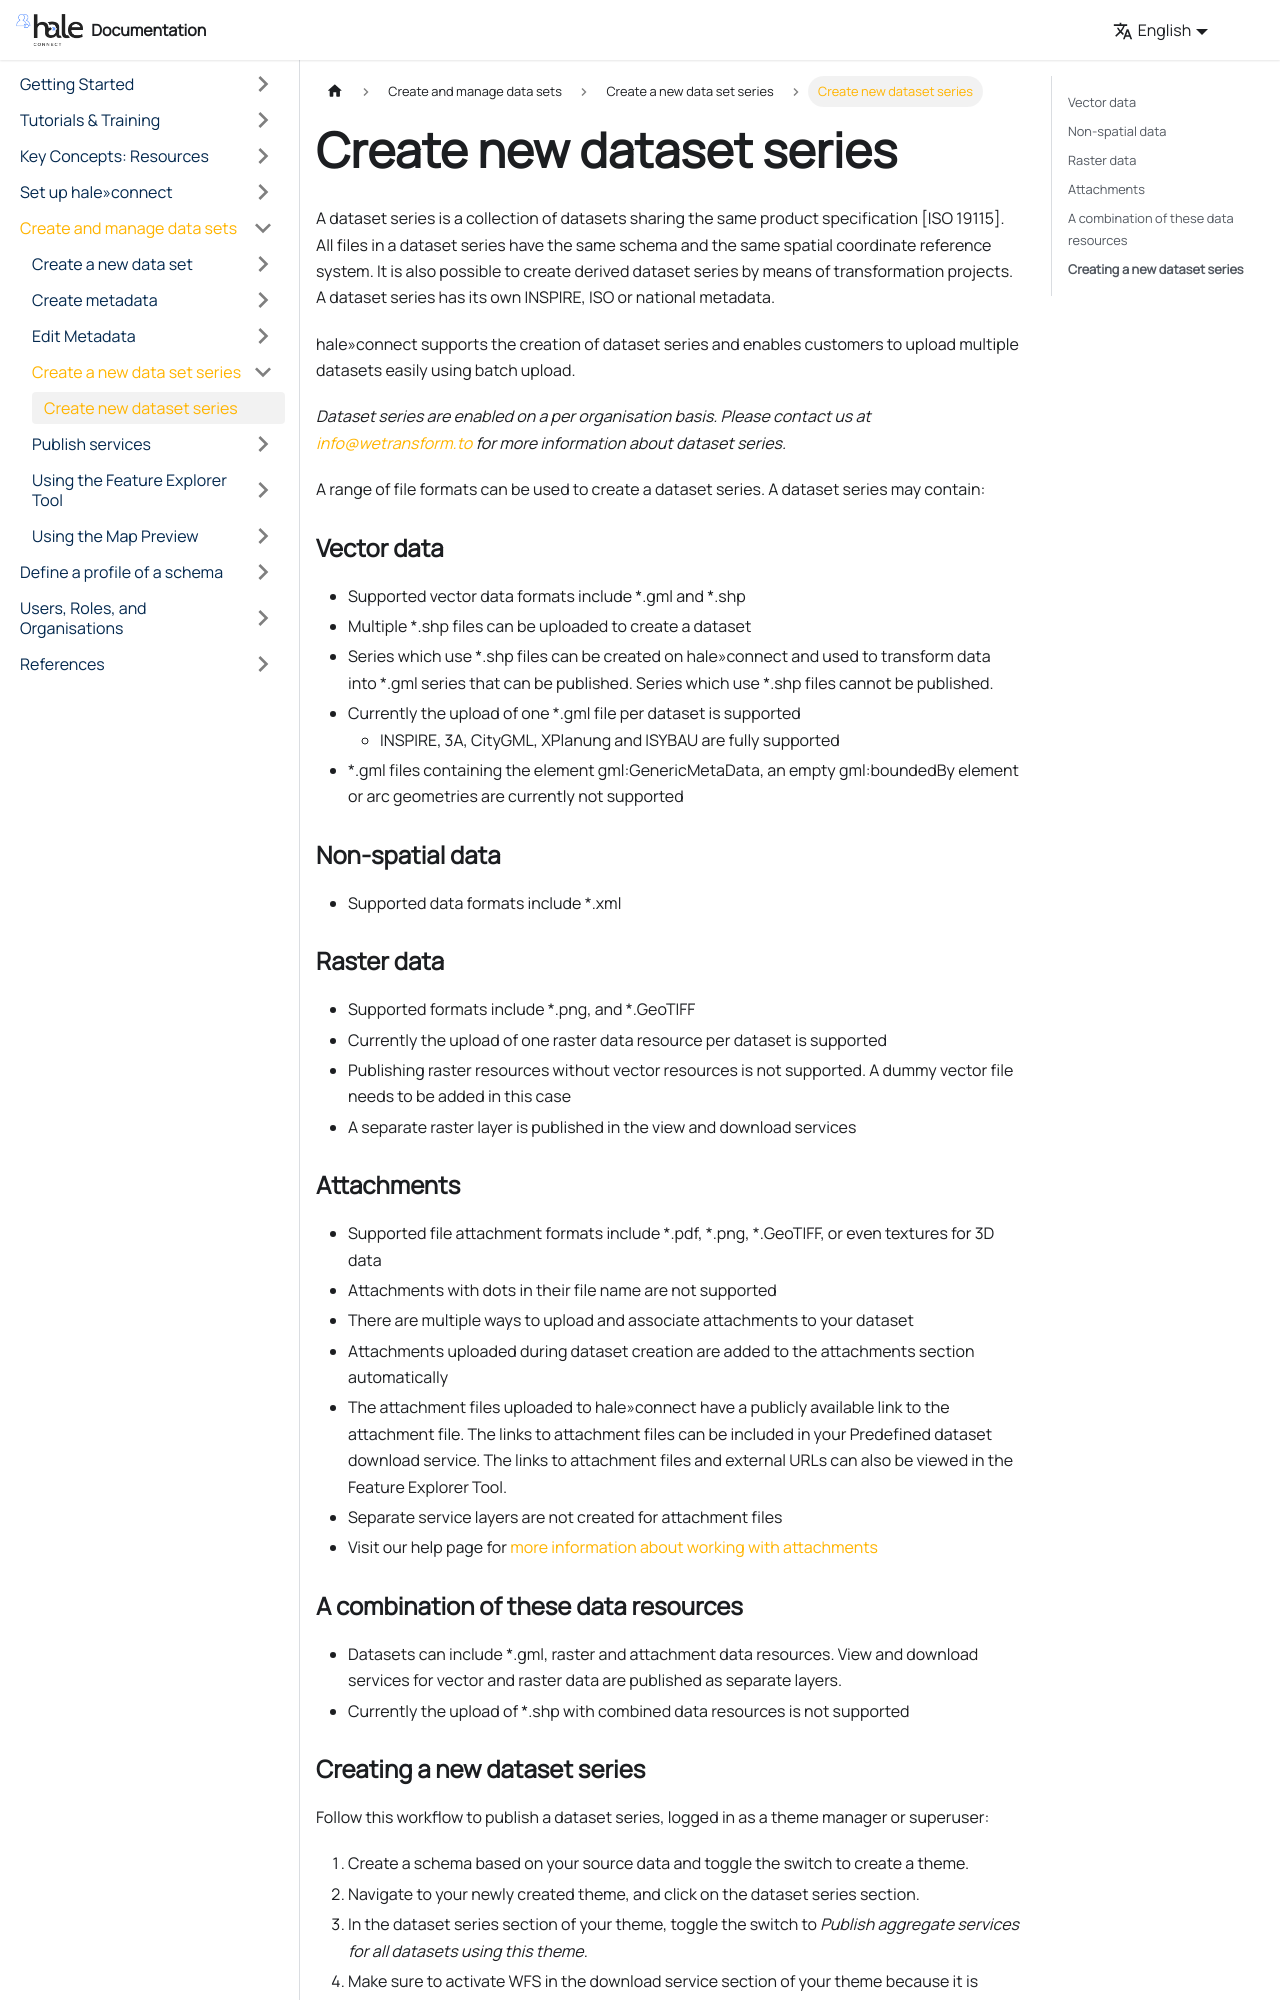

repository: wetransform/hc-documentation · page: docs/create-manage-datasets/create-dataset-series/2014-01-01-dataset-series/index.html · generator: docusaurus

---
title: "Create new dataset series"
categories:
- "help-page-category-datasetworkflow"
- "help-page-subcategory-datasetworkflowcreatedatasetseries"
layout: help-detail
language: en
---


A dataset series is a collection of datasets sharing the same product specification [ISO 19115]. All files in a dataset series have the same schema and the same spatial coordinate reference system. It is also possible to create derived dataset series by means of transformation projects. A dataset series has its own INSPIRE, ISO or national metadata.

hale»connect supports the creation of dataset series and enables customers to upload multiple datasets easily using batch upload.

*Dataset series are enabled on a per organisation basis. Please contact us at info@wetransform.to for more information about dataset series.*

A range of file formats can be used to create a dataset series. A dataset series may contain:

### Vector data ###
  * Supported vector data formats include \*.gml and \*.shp
  * Multiple \*.shp files can be uploaded to create a dataset
  * Series which use \*.shp files can be created on hale»connect and used to transform data into \*.gml series that can be published. Series which use \*.shp files cannot be published.
  * Currently the upload of one \*.gml file per dataset is supported
    * INSPIRE, 3A, CityGML, XPlanung and ISYBAU are fully supported
  * \*.gml files containing the element gml:GenericMetaData, an empty gml:boundedBy element or arc geometries are currently not supported

### Non-spatial data ###
  * Supported data formats include \*.xml

### Raster data ###
  * Supported formats include \*.png, and \*.GeoTIFF
  * Currently the upload of one raster data resource per dataset is supported
  * Publishing raster resources without vector resources is not supported. A dummy vector file needs to be added in this case
  * A separate raster layer is published in the view and download services

### Attachments ###
  * Supported file attachment formats include \*.pdf, \*.png, \*.GeoTIFF, or even textures for 3D data
  * Attachments with dots in their file name are not supported
  * There are multiple ways to upload and associate attachments to your dataset
  * Attachments uploaded during dataset creation are added to the attachments section automatically
  * The attachment files uploaded to hale»connect have a publicly available link to the attachment file. The links to attachment files can be included in your Predefined dataset download service. The links to attachment files and external URLs can also be viewed in the Feature Explorer Tool.
  * Separate service layers are not created for attachment files
  * Visit our help page for [more information about working with attachments](../../references/data/2018-03-10-reference-data-files.md)

### A combination of these data resources ###
  * Datasets can include \*.gml, raster and attachment data resources. View and download services for vector and raster data are published as separate layers.
  * Currently the upload of \*.shp with combined data resources is not supported
